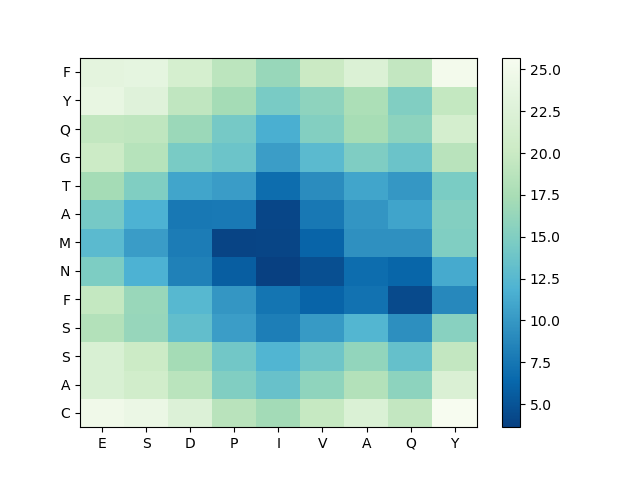

Source data for this figure (header and first rows):
, E, S, D, P, I, V, A, Q, Y
C, 24.78, 24.32, 22.39, 18.72, 17.14, 19.75, 22.11, 19.43, 25.71
A, 21.89, 20.93, 18.78, 15.06, 13.53, 15.93, 18.28, 15.78, 22.06
S, 21.86, 20.23, 17.21, 14.12, 12.1, 13.9, 16.05, 13.3, 19.43
S, 18.22, 16.33, 13.18, 10.39, 8.082, 10.09, 12.18, 9.317, 15.48
F, 19.52, 16.5, 12.48, 9.856, 7.331, 6.152, 7.217, 4.37, 8.875
N, 14.8, 11.85, 8.29, 5.695, 3.619, 4.739, 6.768, 6.241, 11.24
M, 12.73, 10.33, 7.992, 3.939, 4.023, 6.132, 9.475, 9.415, 14.98
A, 14.4, 11.89, 7.617, 7.756, 4.109, 7.602, 9.75, 10.81, 15.14
T, 17.2, 14.99, 10.9, 10.31, 6.742, 9.152, 10.91, 9.979, 14.59
G, 20.27, 18.49, 14.51, 13.79, 10.35, 12.73, 14.85, 13.64, 18.68
Q, 19.39, 19.19, 16.59, 14.34, 11.58, 15.14, 17.37, 15.77, 21.26
Y, 23.89, 22.7, 19.31, 17.19, 14.54, 15.8, 17.7, 15.03, 19.51
F, 23.32, 23.53, 21.42, 18.95, 16.42, 20.05, 22.24, 19.45, 25.18
